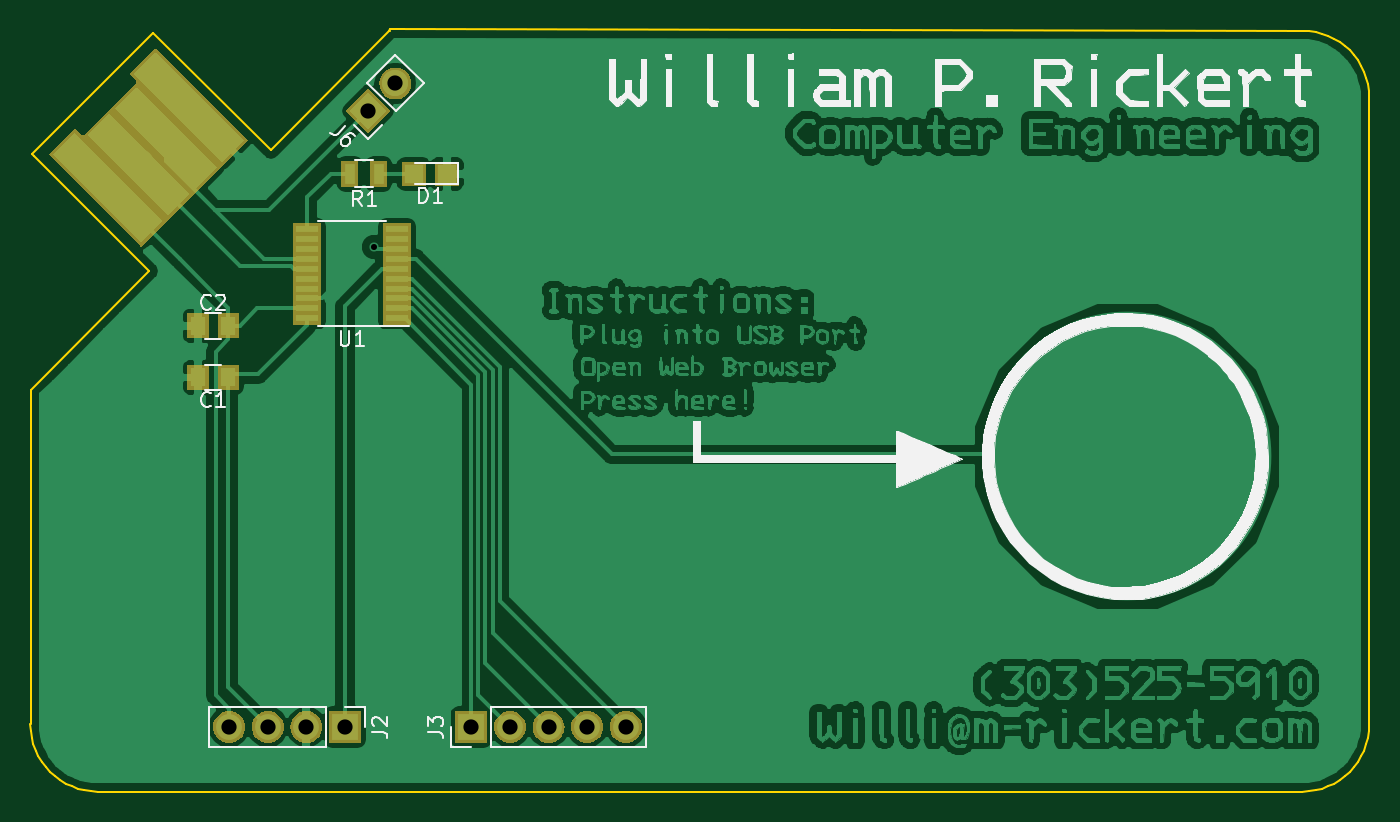
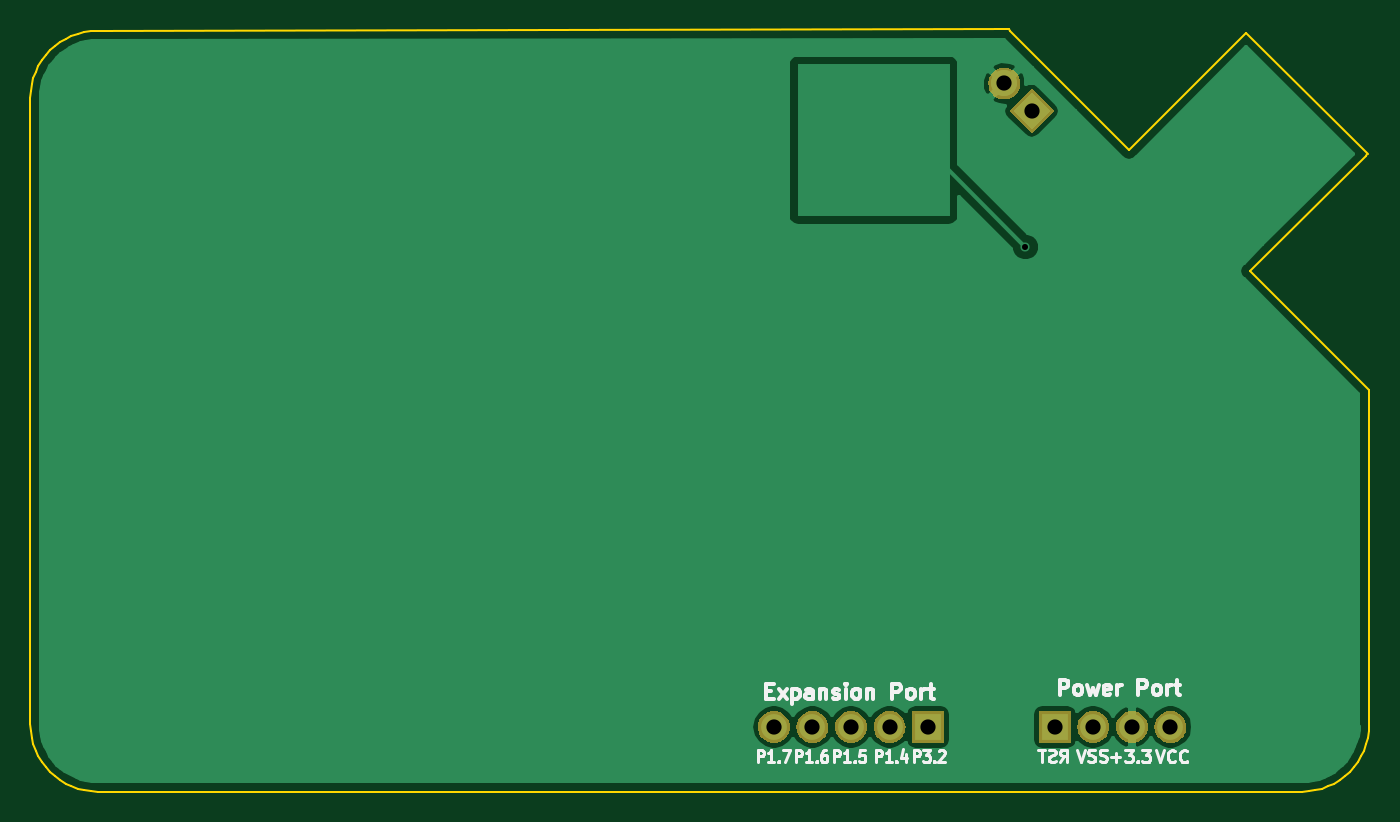
Circuit board: 10 layer files. Board 88.1 x 50.2 mm.
- bottom_copper: Card-B.Cu.gbr (19539 bytes)
- bottom_mask: Card-B.Mask.gbr (11082 bytes)
- bottom_silk: Card-B.SilkS.gbr (15462 bytes)
- outline: Card-Edge.Cuts.gbr (3596 bytes)
- top_copper: Card-F.Cu.gbr (456404 bytes)
- top_mask: Card-F.Mask.gbr (13407 bytes)
- paste: Card-F.Paste.gbr (2453 bytes)
- top_silk: Card-F.SilkS.gbr (48392 bytes)
- drill: Card-NPTH.drl (144 bytes)
- drill: Card-PTH.drl (362 bytes)

=== bottom_copper: Card-B.Cu.gbr (19539 bytes, source omitted) ===
=== bottom_mask: Card-B.Mask.gbr (11082 bytes, source omitted) ===
=== bottom_silk: Card-B.SilkS.gbr (15462 bytes, source omitted) ===
=== outline: Card-Edge.Cuts.gbr ===
G04 #@! TF.GenerationSoftware,KiCad,Pcbnew,5.0.1*
G04 #@! TF.CreationDate,2019-03-08T16:44:03-06:00*
G04 #@! TF.ProjectId,Card,436172642E6B696361645F7063620000,rev?*
G04 #@! TF.SameCoordinates,Original*
G04 #@! TF.FileFunction,Profile,NP*
%FSLAX46Y46*%
G04 Gerber Fmt 4.6, Leading zero omitted, Abs format (unit mm)*
G04 Created by KiCad (PCBNEW 5.0.1) date Fri 08 Mar 2019 04:44:03 PM CST*
%MOMM*%
%LPD*%
G01*
G04 APERTURE LIST*
%ADD10C,0.150000*%
%ADD11C,0.100000*%
G04 APERTURE END LIST*
D10*
X116475000Y-109900000D02*
X116400000Y-110000000D01*
X176450000Y-109975000D02*
X116475000Y-109900000D01*
X93000000Y-118200000D02*
X92900000Y-118100000D01*
D11*
X92878689Y-118095772D02*
X100867230Y-110107230D01*
D10*
X100600000Y-125800000D02*
X93000000Y-118200000D01*
X92800000Y-133600000D02*
X100600000Y-125800000D01*
X92800000Y-155600000D02*
X92800000Y-133600000D01*
X108600000Y-117800000D02*
X116400000Y-110000000D01*
D11*
X100867230Y-110107230D02*
X108580000Y-117819999D01*
X116416205Y-109974531D02*
X116411805Y-109974248D01*
X176449303Y-109974254D02*
X176904647Y-109997099D01*
X176904647Y-109997099D02*
X177346551Y-110064171D01*
X177346551Y-110064171D02*
X177772815Y-110173269D01*
X177772815Y-110173269D02*
X178181240Y-110322194D01*
X178181240Y-110322194D02*
X178569628Y-110508749D01*
X178569628Y-110508749D02*
X178935779Y-110730734D01*
X178935779Y-110730734D02*
X179277495Y-110985950D01*
X179277495Y-110985950D02*
X179592576Y-111272198D01*
X179592576Y-111272198D02*
X179878825Y-111587280D01*
X179878825Y-111587280D02*
X180134041Y-111928996D01*
X180134041Y-111928996D02*
X180356026Y-112295147D01*
X180356026Y-112295147D02*
X180542580Y-112683535D01*
X180542580Y-112683535D02*
X180691507Y-113091960D01*
X180691507Y-113091960D02*
X180800605Y-113518224D01*
X180800605Y-113518224D02*
X180867676Y-113960127D01*
X180867676Y-113960127D02*
X180890522Y-114415471D01*
X180890522Y-114415471D02*
X180890522Y-155617013D01*
X180890522Y-155617013D02*
X180867676Y-156072357D01*
X180867676Y-156072357D02*
X180800605Y-156514261D01*
X180800605Y-156514261D02*
X180691507Y-156940524D01*
X180691507Y-156940524D02*
X180542580Y-157348949D01*
X180542580Y-157348949D02*
X180356026Y-157737337D01*
X180356026Y-157737337D02*
X180134041Y-158103488D01*
X180134041Y-158103488D02*
X179878825Y-158445203D01*
X179878825Y-158445203D02*
X179592576Y-158760285D01*
X179592576Y-158760285D02*
X179277495Y-159046533D01*
X179277495Y-159046533D02*
X178935779Y-159301749D01*
X178935779Y-159301749D02*
X178569628Y-159523734D01*
X178569628Y-159523734D02*
X178181240Y-159710289D01*
X178181240Y-159710289D02*
X177772815Y-159859216D01*
X177772815Y-159859216D02*
X177346551Y-159968314D01*
X177346551Y-159968314D02*
X176904647Y-160035386D01*
X176904647Y-160035386D02*
X176449303Y-160058232D01*
X176449303Y-160058232D02*
X97217776Y-160058232D01*
X97217776Y-160058232D02*
X96762432Y-160035386D01*
X96762432Y-160035386D02*
X96320529Y-159968315D01*
X96320529Y-159968315D02*
X95894265Y-159859216D01*
X95894265Y-159859216D02*
X95485840Y-159710290D01*
X95485840Y-159710290D02*
X95097452Y-159523735D01*
X95097452Y-159523735D02*
X94731301Y-159301750D01*
X94731301Y-159301750D02*
X94389585Y-159046534D01*
X94389585Y-159046534D02*
X94074503Y-158760286D01*
X94074503Y-158760286D02*
X93788255Y-158445204D01*
X93788255Y-158445204D02*
X93533038Y-158103488D01*
X93533038Y-158103488D02*
X93311053Y-157737336D01*
X93311053Y-157737336D02*
X93124497Y-157348948D01*
X93124497Y-157348948D02*
X92975570Y-156940522D01*
X92975570Y-156940522D02*
X92866471Y-156514258D01*
X92866471Y-156514258D02*
X92799399Y-156072353D01*
X92799399Y-156072353D02*
X92776552Y-155617008D01*
M02*

=== top_copper: Card-F.Cu.gbr (456404 bytes, source omitted) ===
=== top_mask: Card-F.Mask.gbr (13407 bytes, source omitted) ===
=== paste: Card-F.Paste.gbr ===
G04 #@! TF.GenerationSoftware,KiCad,Pcbnew,5.0.1*
G04 #@! TF.CreationDate,2019-03-08T16:44:03-06:00*
G04 #@! TF.ProjectId,Card,436172642E6B696361645F7063620000,rev?*
G04 #@! TF.SameCoordinates,Original*
G04 #@! TF.FileFunction,Paste,Top*
G04 #@! TF.FilePolarity,Positive*
%FSLAX46Y46*%
G04 Gerber Fmt 4.6, Leading zero omitted, Abs format (unit mm)*
G04 Created by KiCad (PCBNEW 5.0.1) date Fri 08 Mar 2019 04:44:03 PM CST*
%MOMM*%
%LPD*%
G01*
G04 APERTURE LIST*
%ADD10R,1.000000X1.250000*%
%ADD11R,1.200000X1.200000*%
%ADD12C,2.000000*%
%ADD13C,0.100000*%
%ADD14R,1.450000X0.450000*%
%ADD15C,19.000000*%
%ADD16R,0.700000X1.300000*%
G04 APERTURE END LIST*
D10*
G04 #@! TO.C,C1*
X105800000Y-132800000D03*
X103800000Y-132800000D03*
G04 #@! TD*
G04 #@! TO.C,C2*
X105800000Y-129400000D03*
X103800000Y-129400000D03*
G04 #@! TD*
D11*
G04 #@! TO.C,D1*
X118000000Y-119400000D03*
X120200000Y-119400000D03*
G04 #@! TD*
D12*
G04 #@! TO.C,J1*
X97896699Y-120303301D03*
D13*
G36*
X100088730Y-123909546D02*
X94290454Y-118111270D01*
X95704668Y-116697056D01*
X101502944Y-122495332D01*
X100088730Y-123909546D01*
X100088730Y-123909546D01*
G37*
D12*
X103200000Y-115000000D03*
D13*
G36*
X105392031Y-118606245D02*
X99593755Y-112807969D01*
X101007969Y-111393755D01*
X106806245Y-117192031D01*
X105392031Y-118606245D01*
X105392031Y-118606245D01*
G37*
D12*
X99911953Y-118783021D03*
D13*
G36*
X101856497Y-122141778D02*
X96553196Y-116838477D01*
X97967409Y-115424264D01*
X103270710Y-120727565D01*
X101856497Y-122141778D01*
X101856497Y-122141778D01*
G37*
D12*
X101679720Y-117015254D03*
D13*
G36*
X103624264Y-120374011D02*
X98320963Y-115070710D01*
X99735176Y-113656497D01*
X105038477Y-118959798D01*
X103624264Y-120374011D01*
X103624264Y-120374011D01*
G37*
G04 #@! TD*
D14*
G04 #@! TO.C,U1*
X116900000Y-128900000D03*
X116900000Y-128250000D03*
X116900000Y-127600000D03*
X116900000Y-126950000D03*
X116900000Y-126300000D03*
X116900000Y-125650000D03*
X116900000Y-125000000D03*
X116900000Y-124350000D03*
X116900000Y-123700000D03*
X116900000Y-123050000D03*
X111000000Y-123050000D03*
X111000000Y-123700000D03*
X111000000Y-124350000D03*
X111000000Y-125000000D03*
X111000000Y-125650000D03*
X111000000Y-126300000D03*
X111000000Y-126950000D03*
X111000000Y-127600000D03*
X111000000Y-128250000D03*
X111000000Y-128900000D03*
G04 #@! TD*
D15*
G04 #@! TO.C,REF\002A\002A*
X164950000Y-138000000D03*
G04 #@! TD*
D16*
G04 #@! TO.C,R1*
X115700000Y-119400000D03*
X113800000Y-119400000D03*
G04 #@! TD*
M02*

=== top_silk: Card-F.SilkS.gbr (48392 bytes, source omitted) ===
=== drill: Card-NPTH.drl ===
M48
;DRILL file {KiCad 5.0.1} date Fri 08 Mar 2019 04:44:01 PM CST
;FORMAT={-:-/ absolute / inch / decimal}
FMAT,2
INCH,TZ
%
G90
G05
M72
T0
M30

=== drill: Card-PTH.drl ===
M48
;DRILL file {KiCad 5.0.1} date Fri 08 Mar 2019 04:44:01 PM CST
;FORMAT={-:-/ absolute / inch / decimal}
FMAT,2
INCH,TZ
T1C0.0157
T2C0.0394
%
G90
G05
M72
T1
X4.5433Y-4.8898
T2
X4.1677Y-6.1339
X4.2677Y-6.1339
X4.3677Y-6.1339
X4.4677Y-6.1339
X4.5276Y-4.5374
X4.5983Y-4.4667
X4.7953Y-6.1339
X4.8953Y-6.1339
X4.9953Y-6.1339
X5.0953Y-6.1339
X5.1953Y-6.1339
T0
M30
